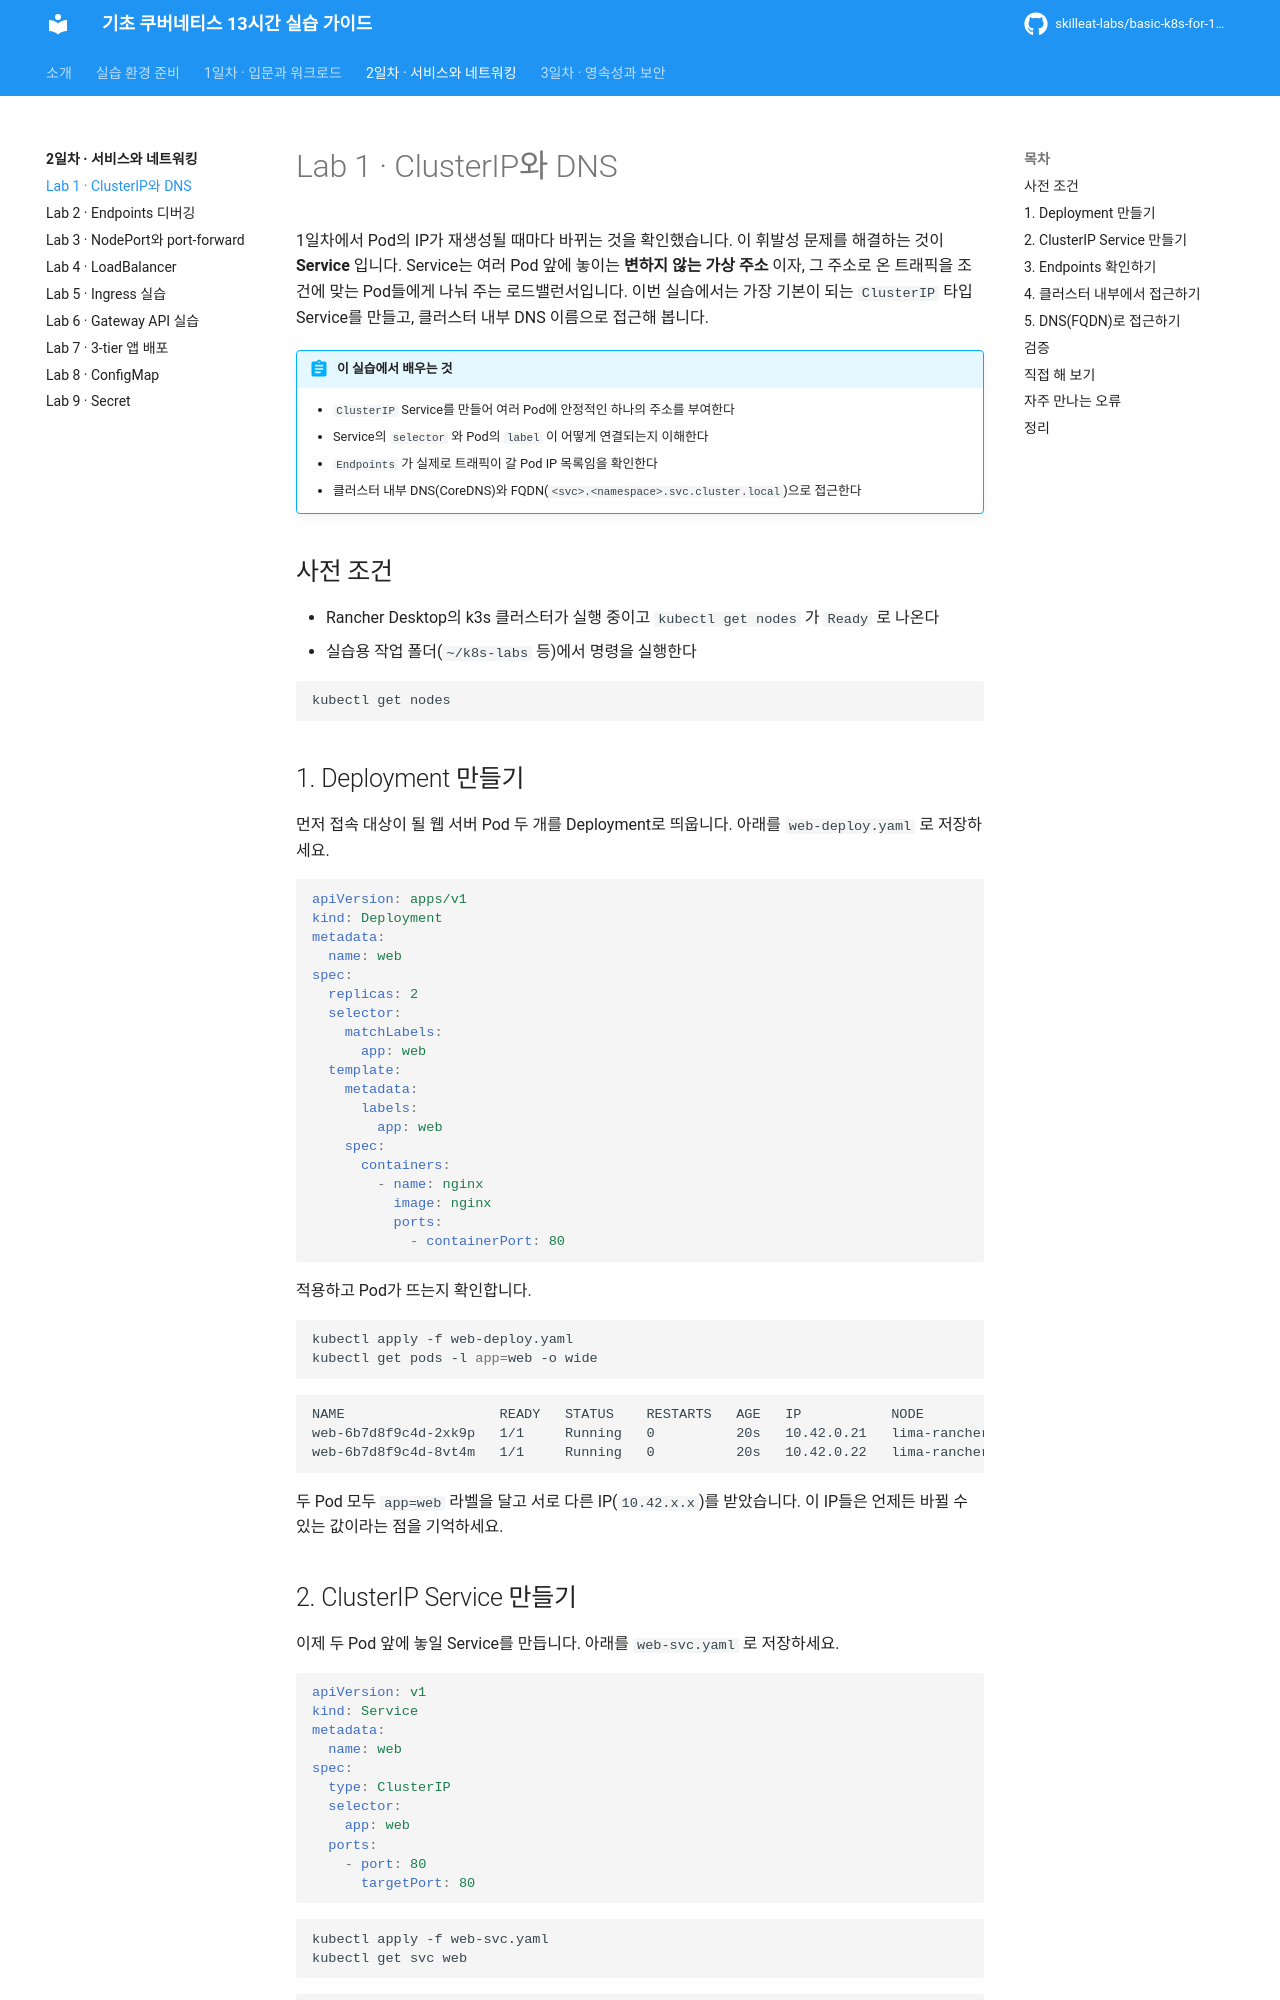

repository: skilleat-labs/basic-k8s-for-13hours · page: day2/01-clusterip-dns/index.html · generator: mkdocs

# Lab 1 · ClusterIP와 DNS

1일차에서 Pod의 IP가 재생성될 때마다 바뀌는 것을 확인했습니다. 이 휘발성 문제를 해결하는 것이 **Service** 입니다. Service는 여러 Pod 앞에 놓이는 **변하지 않는 가상 주소** 이자, 그 주소로 온 트래픽을 조건에 맞는 Pod들에게 나눠 주는 로드밸런서입니다. 이번 실습에서는 가장 기본이 되는 `ClusterIP` 타입 Service를 만들고, 클러스터 내부 DNS 이름으로 접근해 봅니다.

!!! abstract "이 실습에서 배우는 것"
    - `ClusterIP` Service를 만들어 여러 Pod에 안정적인 하나의 주소를 부여한다
    - Service의 `selector` 와 Pod의 `label` 이 어떻게 연결되는지 이해한다
    - `Endpoints` 가 실제로 트래픽이 갈 Pod IP 목록임을 확인한다
    - 클러스터 내부 DNS(CoreDNS)와 FQDN(`<svc>.<namespace>.svc.cluster.local`)으로 접근한다

## 사전 조건

- Rancher Desktop의 k3s 클러스터가 실행 중이고 `kubectl get nodes` 가 `Ready` 로 나온다
- 실습용 작업 폴더(`~/k8s-labs` 등)에서 명령을 실행한다

```bash
kubectl get nodes
```

## 1. Deployment 만들기

먼저 접속 대상이 될 웹 서버 Pod 두 개를 Deployment로 띄웁니다. 아래를 `web-deploy.yaml` 로 저장하세요.

```yaml
apiVersion: apps/v1
kind: Deployment
metadata:
  name: web
spec:
  replicas: 2
  selector:
    matchLabels:
      app: web
  template:
    metadata:
      labels:
        app: web
    spec:
      containers:
        - name: nginx
          image: nginx
          ports:
            - containerPort: 80
```

적용하고 Pod가 뜨는지 확인합니다.

```bash
kubectl apply -f web-deploy.yaml
kubectl get pods -l app=web -o wide
```

```text
NAME                   READY   STATUS    RESTARTS   AGE   IP           NODE
web-6b7d8f9c4d-2xk9p   1/1     Running   0          20s   10.42.0.21   lima-rancher-desktop
web-6b7d8f9c4d-8vt4m   1/1     Running   0          20s   10.42.0.22   lima-rancher-desktop
```

두 Pod 모두 `app=web` 라벨을 달고 서로 다른 IP(`10.42.x.x`)를 받았습니다. 이 IP들은 언제든 바뀔 수 있는 값이라는 점을 기억하세요.
